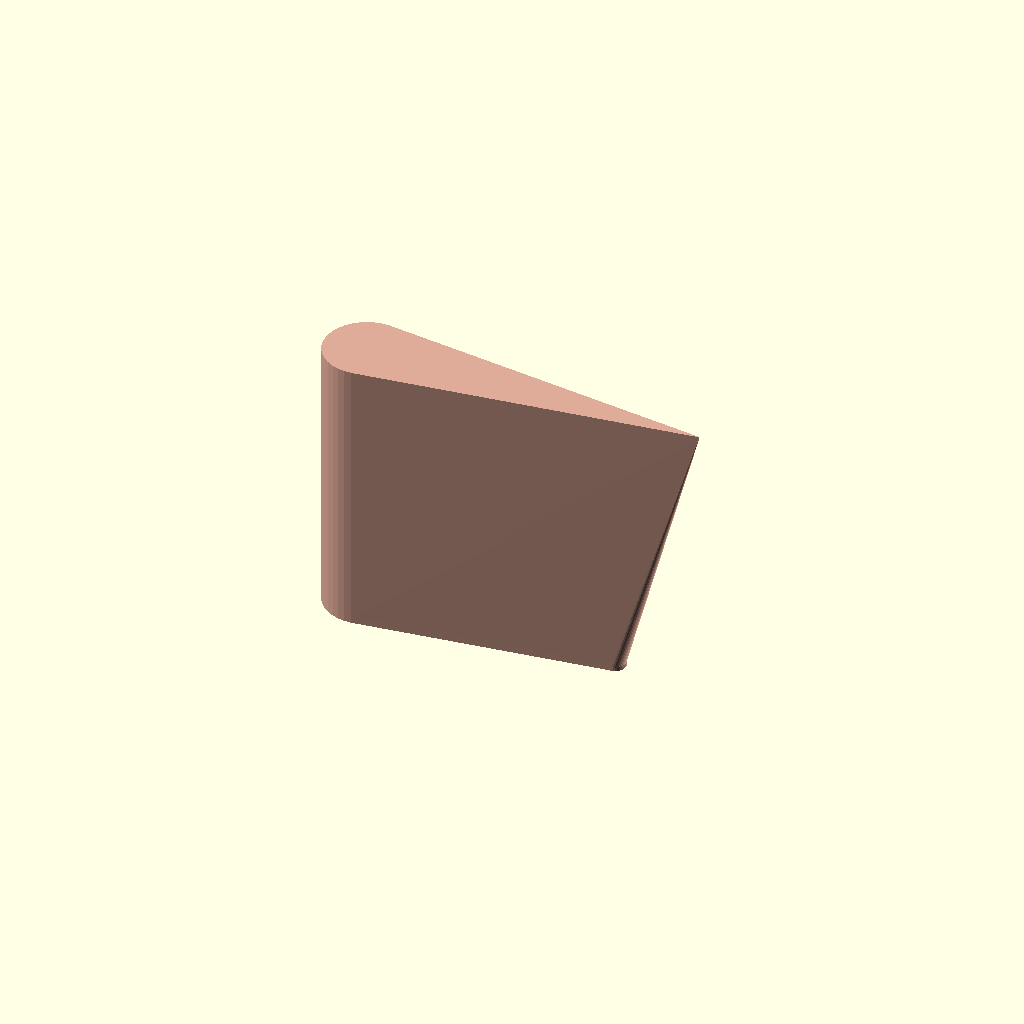
Cell 1 — every parameter at its default value.
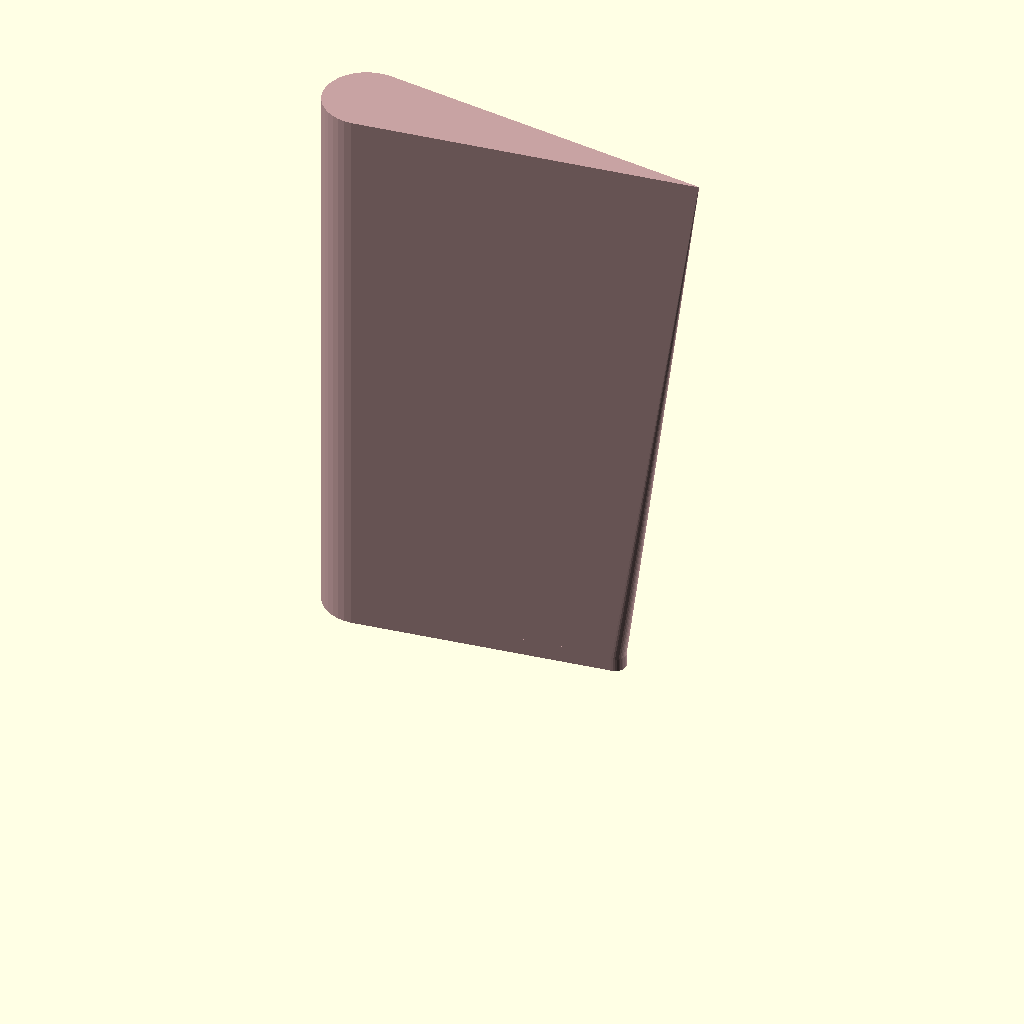
Cell 2: the same model with height = 100.
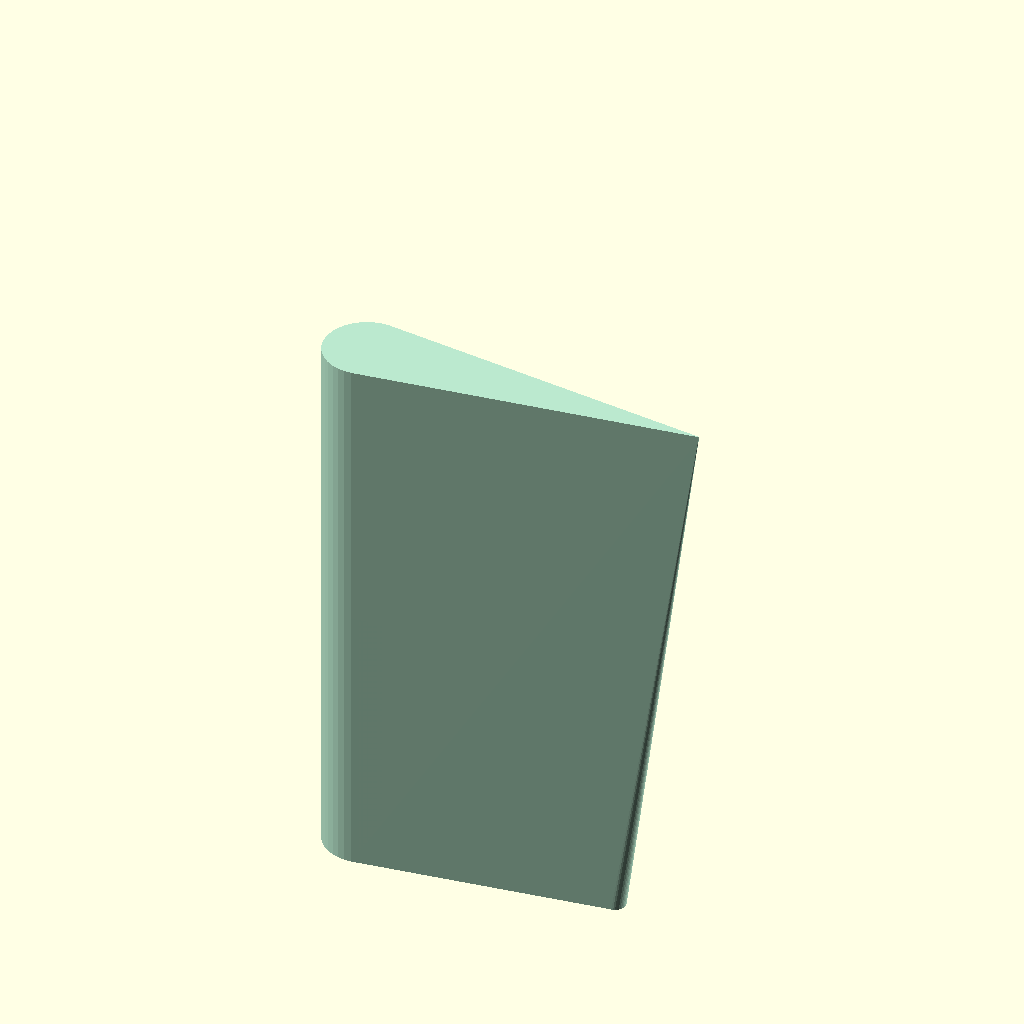
Cell 3: the same model with spout_troat_from_top = 1.94.
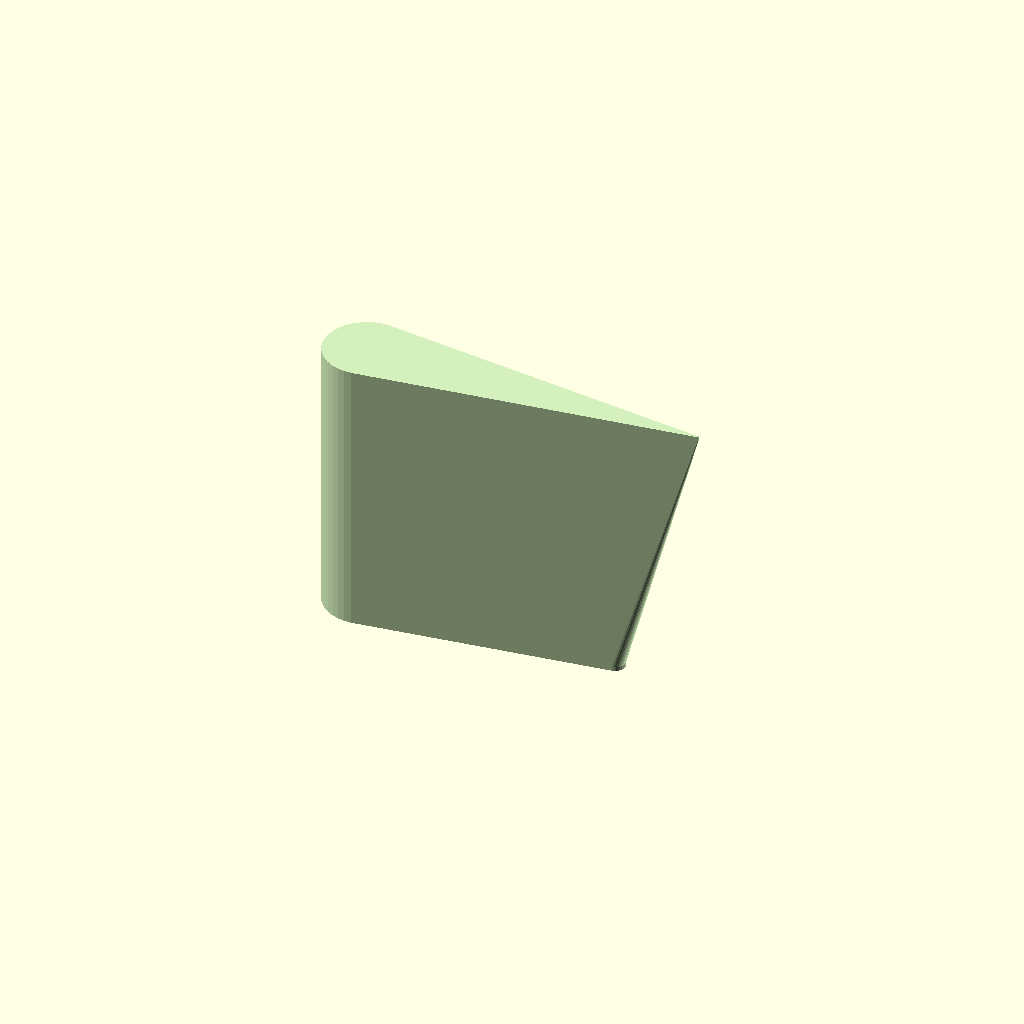
Cell 4: spout_radious_by_diameter = 0.02 (everything else at default).
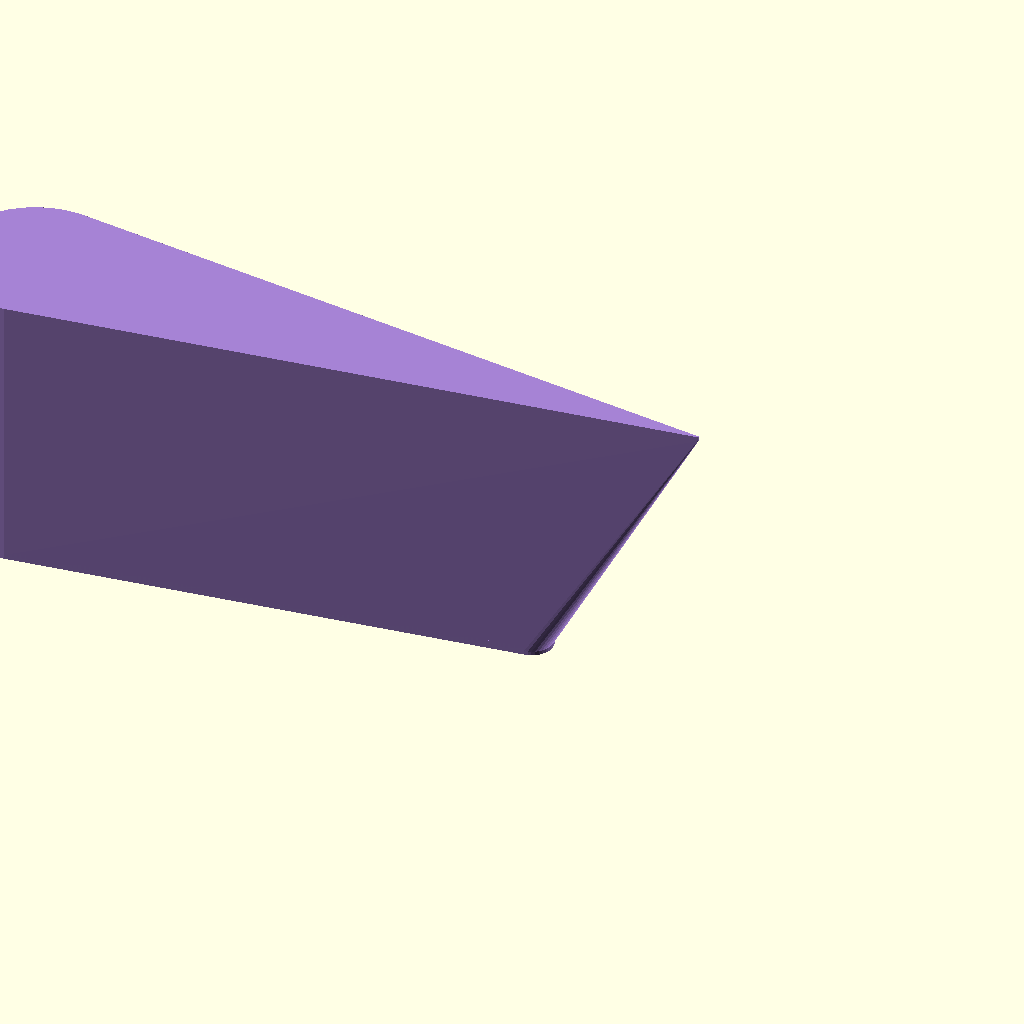
Cell 5: the same model with diameter = 30.
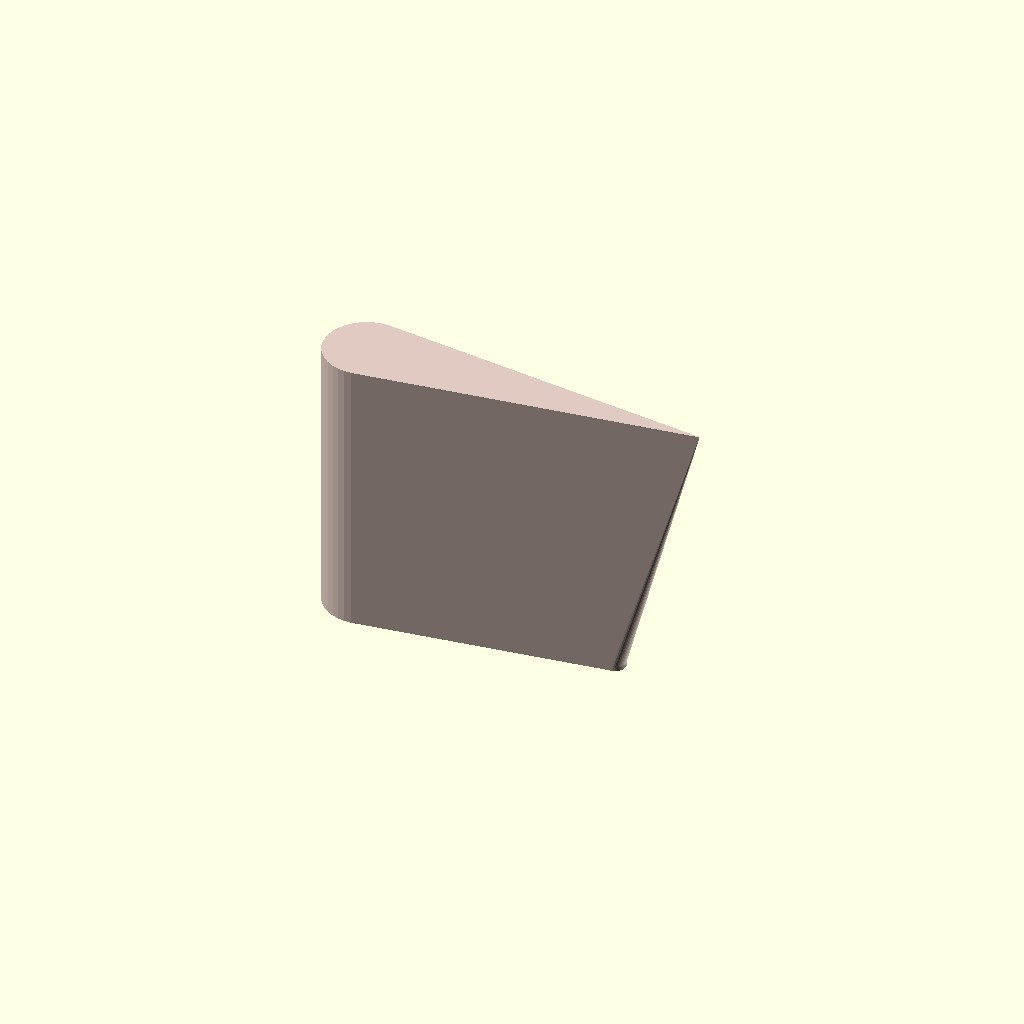
Cell 6 — divisions set to 2, the other parameters unchanged.
All cells are drawn from one camera (rotation 55°, 0°, 25°, orthographic, colour scheme Cornfield), so only the parameter changes between them.
OpenSCAD source file 2020/Q123/splitcup/petaltip.scad:
$fn=38;   


height=50;
spout_troat_from_top=.97;
spout_radious_by_diameter=0.01;
diameter=15;
divisions=1;
wall_thicknesss=.8;
dividers_pullback=2;
 spout_push_out=8;
 
for(xr=[0:14.5:80*0])
   color((rndc()+[1,1,1])*.5)   rotate(xr)
 translate([-spout_push_out*diameter/2-1,0,0]) makecup(height,spout_troat_from_top,spout_radious_by_diameter,diameter,divisions,wall_thicknesss,dividers_pullback,spout_push_out);
 {

}

module makecup(
h=50,
pip=.6,
pipr=.5,
dia=40,
div=5,
wall=1,dividers_pullback,spout_push_out){
 union()
*translate([0,0,h])mirror([0,0,1])   linear_extrude(h*0.15) union(){
rotate(60) translate([-diameter*0.5-wall*2.71,0,0]) 
  offset(-wall*.2)  union(){
    difference(){ union(){
    circle(wall*2);  
    
       rotate(-45) {
          hull(){ square([wall*2,wall*2]); 
        rotate(-15) translate([wall*2,wall*2])   circle(wall*1. );  
        rotate(15) translate([wall*2,wall*2])   circle(wall*1. );  
       }
           }  }
           
    circle(wall*.5);  

    }     }
    ;
   
rotate(-60)  translate([-diameter*0.5-wall*2.71,0,0]){  
   offset( wall*.2)    offset(-wall*.1)    offset(-wall*.1)   difference(){ circle(wall*3);
 circle(wall*2);  
   rotate(60)   square([wall*3,wall*3]); 
   }}}
difference()
{

 connect(h,pip,pipr,dia,div,wall){
translate([0,0,h-wall])linear_extrude(wall)top( h,pip,pipr,dia,div,wall,spout_push_out);
translate([0,0,h*(1-pip)-wall])linear_extrude(wall)bottom(h,pip,pipr,dia,div,wall,spout_push_out);
linear_extrude(wall)bottom(h,pip,pipr,dia,div,wall,spout_push_out);
 }
 
*difference(){
 connect(h,pip,pipr,dia,div,wall){
translate([0,0,h-wall+0.01])linear_extrude(wall)offset(-wall)top(h,pip,pipr,dia,div,wall,spout_push_out);
translate([0,0,h*(1-pip)-wall])linear_extrude(wall)offset(-wall)bottom(h,pip,pipr,dia,div,wall,spout_push_out);
translate([0,0,wall]) linear_extrude(wall)offset(-wall)bottom(h,pip,pipr,dia,div,wall,spout_push_out);
 }
  l=0.9;
linear_extrude(h-dividers_pullback,convexity=100) {

 for (x=[dia/(div
     )*(div%2):dia/(div/2
     ):dia/1.5]){
 hull()
 {
     translate([((-dia/2)),x*l,0]) 
  circle(wall/2);
 
translate([((dia/2)*spout_push_out)-((dia/2)*pipr)*-.5,0,0])  circle(wall/2);
 }
  hull()
 {
     translate([((-dia/2)),-x*l,0]) 
  circle(wall/2);
 
translate([((dia/2)*spout_push_out)-((dia/2)*pipr)*-.5,0,0])  circle(wall/2);
 }
 }}
}

} 
}
module connect(h,pip,pipr,dia,div,wall,spout_push_out)
{
  hull(){
      children(0);
    children(1);
  }
  hull(){
    children(1);
    children(2);
  }
    }




module bottom(h,pip,pipr,dia,div,wall,spout_push_out)
    {
        circle(dia/2);
     translate([((dia/2)*spout_push_out*.75)-((dia/2)*pipr),0,0])   circle((dia/2)*.25);
        
        }

module top(h,pip,pipr,dia,div,wall,spout_push_out){
    
 hull(){ 
    bottom(h,pip,pipr,dia,div,wall,spout_push_out);
    translate([((dia/2)*spout_push_out)-((dia/2)*pipr),0,0])circle((dia/2)*pipr);
   }
    }

  
function rndc()=[rands(0,1,1)[0],rands(0,1,1)[0],rands(0,1,1)[0]];
  function rndR()=rands(-360,360,3) ;
function rnd(a = 1,b = 0,s = []) =
s == []?(rands(min(a,b),max(a,b),1)[0]) :(rands(min(a,b),max(a,b),1,s)[0]);
Parameter table extracted from the source (name, type, default, range or options):
height: number, default 50
spout_troat_from_top: number, default 0.97
spout_radious_by_diameter: number, default 0.01
diameter: number, default 15
divisions: number, default 1
wall_thicknesss: number, default 0.8
dividers_pullback: number, default 2
spout_push_out: number, default 8
